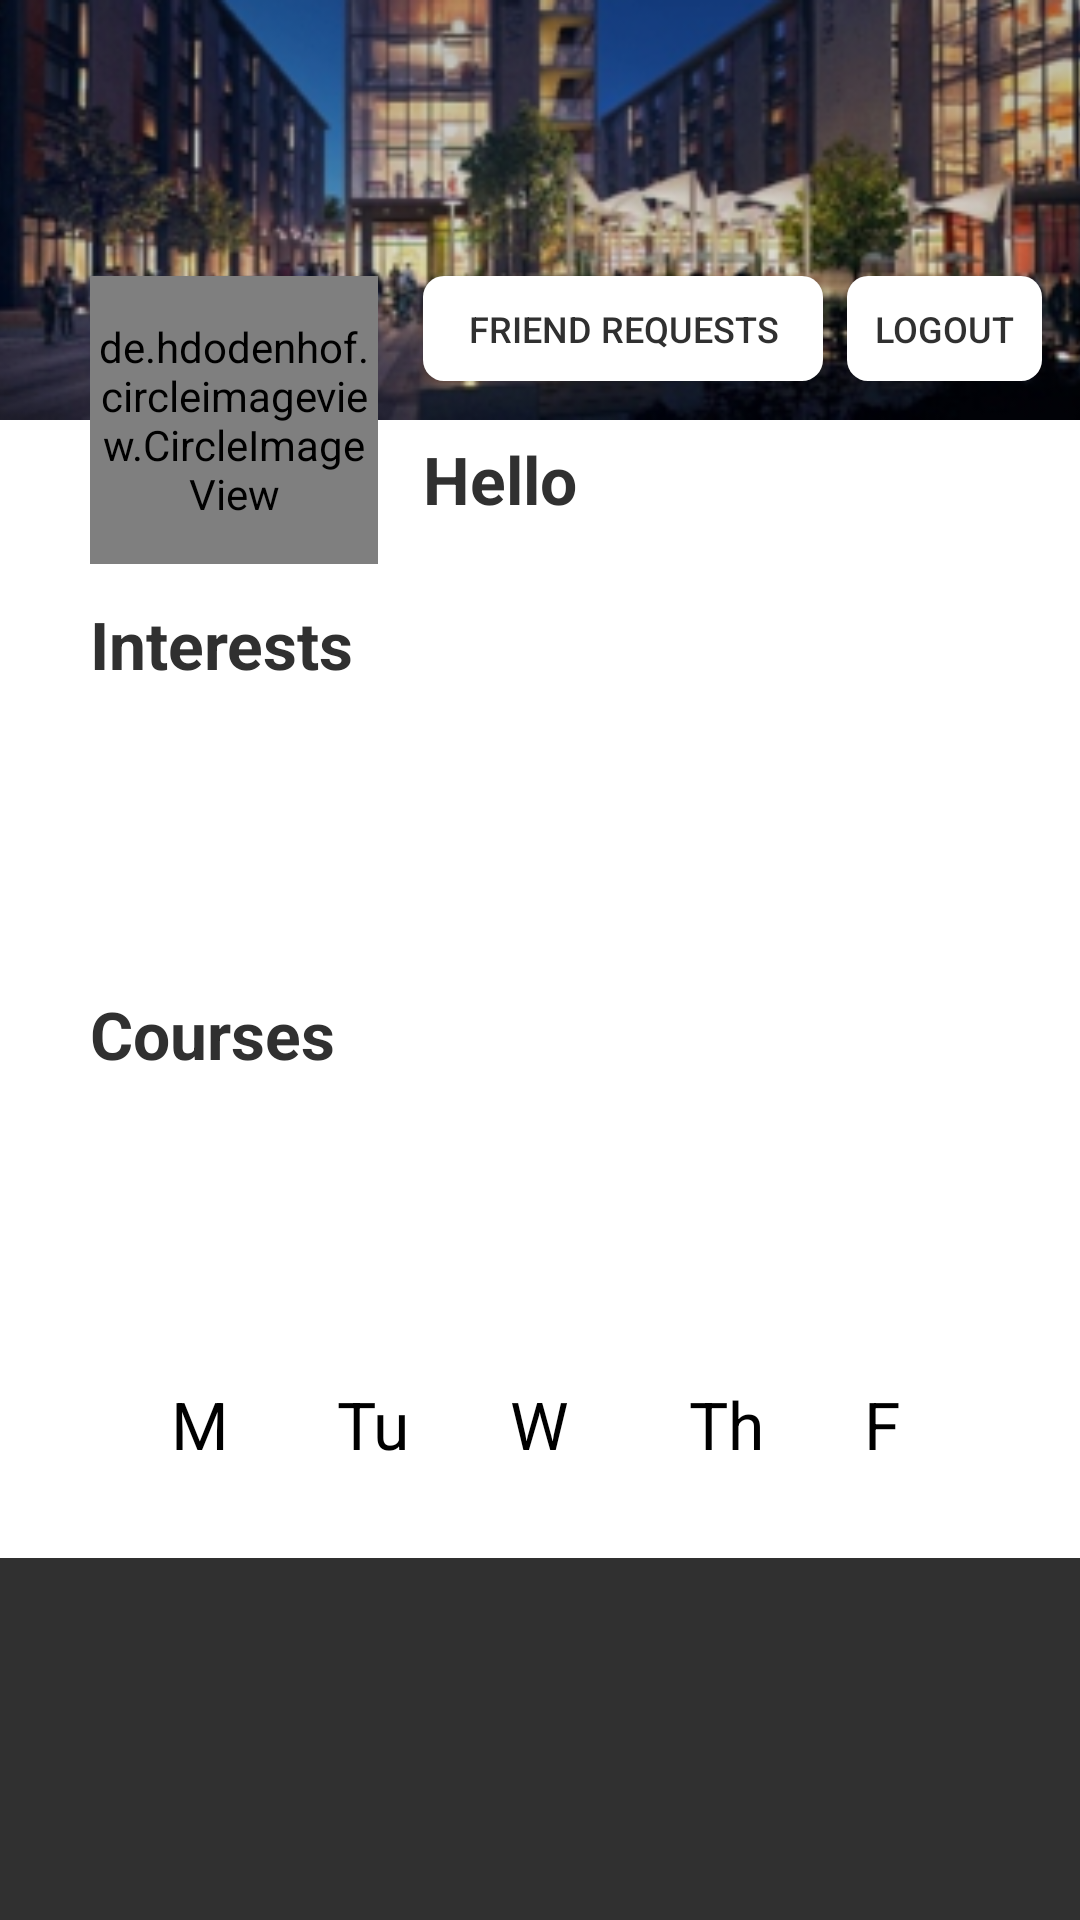

Layout XML and referenced resources for this Android screen:
<!-- AndroidManifest.xml: application theme Theme.AppCompat.NoActionBar -->
<!-- res/layout/home_page_layout.xml -->
<?xml version="1.0" encoding="utf-8"?>
<ScrollView xmlns:android="http://schemas.android.com/apk/res/android"
    android:layout_height="wrap_content"
    android:layout_width="match_parent"
    android:fillViewport="false">

    <RelativeLayout xmlns:android="http://schemas.android.com/apk/res/android"
        android:layout_width="match_parent"
        android:layout_height="wrap_content"
        android:background="#FFFFFF">

        <RelativeLayout
            android:layout_width="fill_parent"
            android:layout_height="200dp"
            android:id="@+id/profile_header"
            android:layout_alignParentLeft="true"
            android:background="#FFF"
            android:layout_alignParentStart="true">

            <ImageView
                android:layout_width="match_parent"
                android:layout_height="140dp"
                android:scaleType="centerCrop"
                android:id="@+id/coverPhoto"
                android:src="@drawable/banner_picture"
                android:adjustViewBounds="false"
                android:layout_alignParentTop="true"
                android:layout_alignParentLeft="true"
                android:layout_alignParentStart="true" />

            
                
                
                
                
                
                
                
                

            <de.hdodenhof.circleimageview.CircleImageView
                xmlns:app="http://schemas.android.com/apk/res-auto"
                android:id="@+id/profile_image"
                android:layout_width="96dp"
                android:layout_height="96dp"
                android:layout_marginTop="92dp"
                android:layout_marginLeft="30dp"
                android:src="@drawable/default_profile_pic"
                app:civ_border_width="2dp"
                app:civ_border_color="#FFFFFF"/>

            <Button
                android:layout_width="wrap_content"
                android:layout_height="35dp"
                android:paddingLeft="15dp"
                android:paddingRight="15dp"
                android:text="Friend Requests"
                android:textSize="12sp"
                android:layout_marginLeft="15dp"
                android:textColor="@color/gray"
                android:id="@+id/friend_request_button"
                android:layout_alignTop="@+id/profile_image"
                android:background="@drawable/button_selector_white_noshadow"
                android:layout_toRightOf="@id/profile_image"
                />

            <Button
                android:layout_width="65dp"
                android:layout_height="35dp"
                android:textSize="12sp"
                android:text="logout"
                android:layout_marginLeft="8dp"
                android:layout_toRightOf="@id/friend_request_button"
                android:layout_alignTop="@id/friend_request_button"
                android:textColor="@color/gray"
                android:background="@drawable/button_selector_white_noshadow"
                android:id="@+id/logoutButton"/>

            <TextView
                android:layout_width="wrap_content"
                android:layout_height="wrap_content"
                android:textAppearance="?android:attr/textAppearanceLarge"
                android:text="Hello"
                android:textColor="@color/gray"
                android:id="@+id/homeUserName"
                android:layout_below="@+id/coverPhoto"
                android:textStyle="bold"
                android:layout_marginTop="5dp"
                android:layout_toRightOf="@+id/profile_image"
                android:layout_marginLeft="15dp" />

            <TextView
                android:layout_width="wrap_content"
                android:layout_height="wrap_content"
                android:textAppearance="?android:attr/textAppearanceMedium"
                android:text="User major?"
                android:textSize="14sp"
                android:textColor="@color/gray"
                android:layout_marginTop="-5dp"
                android:id="@+id/homeUserMajor"
                android:layout_centerHorizontal="true"
                android:layout_below="@+id/homeUserName"
                android:layout_alignLeft="@+id/homeUserName"
                android:layout_alignStart="@+id/homeUserName"
                android:visibility="invisible" />


        </RelativeLayout>

        <RelativeLayout
            android:layout_width="fill_parent"
            android:layout_height="120dp"
            android:layout_below="@+id/profile_header"
            android:layout_alignParentLeft="true"
            android:layout_alignParentStart="true"
            android:id="@+id/profile_interests_layout"
            android:background="#FFF">


            <TextView
                android:layout_width="wrap_content"
                android:layout_height="wrap_content"
                android:textAppearance="?android:attr/textAppearanceLarge"
                android:text="@string/interests_title"
                android:id="@+id/interests_title"
                android:textStyle="bold"
                android:layout_alignParentLeft="true"
                android:layout_alignParentStart="true"
                android:layout_marginLeft="30dp"
                android:textColor="#303030" />

            <android.support.v7.widget.RecyclerView
                android:layout_width="wrap_content"
                android:layout_height="wrap_content"
                android:id="@+id/interests_recycler_view"
                android:layout_below="@+id/interests_title"
                android:layout_marginTop="10dp"
                android:layout_alignLeft="@+id/interests_title"
                android:layout_alignStart="@+id/interests_title"></android.support.v7.widget.RecyclerView>

        </RelativeLayout>

        <RelativeLayout
            android:layout_width="fill_parent"
            android:layout_height="130dp"
            android:layout_below="@+id/profile_interests_layout"
            android:layout_alignParentLeft="true"
            android:layout_alignParentStart="true"
            android:id="@+id/profile_classes_layout"
            android:background="#FFF">


            <TextView
                android:layout_width="wrap_content"
                android:layout_height="wrap_content"
                android:textAppearance="?android:attr/textAppearanceLarge"
                android:text="@string/classes_title"
                android:id="@+id/classes_title"
                android:textStyle="bold"
                android:layout_alignParentLeft="true"
                android:layout_alignParentStart="true"
                android:layout_marginTop="10dp"
                android:layout_marginLeft="30dp"
                android:textColor="#303030" />

            <android.support.v7.widget.RecyclerView
                android:layout_width="wrap_content"
                android:layout_height="wrap_content"
                android:id="@+id/classes_recycler_view"
                android:layout_marginTop="10dp"
                android:layout_below="@+id/classes_title"
                android:layout_alignLeft="@+id/classes_title"
                android:layout_alignStart="@+id/classes_title"></android.support.v7.widget.RecyclerView>

        </RelativeLayout>

        <RelativeLayout
            android:layout_width="match_parent"
            android:layout_height="wrap_content"
            android:background="@color/white"
            android:layout_marginTop="10dp"
            android:id="@+id/day_button_layout"
            android:layout_centerHorizontal="true"
            android:layout_below="@+id/profile_classes_layout">

            <TextView
                android:layout_width="wrap_content"
                android:layout_height="wrap_content"
                android:background="@android:color/transparent"
                android:textColor="@android:color/black"
                android:textAppearance="?android:attr/textAppearanceLarge"
                android:text="M"
                android:id="@+id/monday_button"
                android:layout_marginLeft="57dp"
                android:layout_marginStart="57dp"
                android:layout_alignParentTop="true"
                android:layout_alignParentLeft="true"
                android:layout_alignParentStart="true" />
            <TextView
                android:layout_width="wrap_content"
                android:layout_height="wrap_content"
                android:background="@android:color/transparent"
                android:textColor="@android:color/black"
                android:textAppearance="?android:attr/textAppearanceLarge"
                android:text="Tu"
                android:id="@+id/tuesday_button"
                android:layout_alignParentTop="true"
                android:layout_toRightOf="@+id/monday_button"
                android:layout_toEndOf="@+id/monday_button"
                android:layout_marginLeft="36dp"
                android:layout_marginStart="36dp" />
            <TextView
                android:layout_width="wrap_content"
                android:layout_height="wrap_content"
                android:background="@android:color/transparent"
                android:textColor="@android:color/black"
                android:textAppearance="?android:attr/textAppearanceLarge"
                android:text="W"
                android:id="@+id/wednesday_button"
                android:layout_alignParentTop="true"
                android:layout_centerHorizontal="true" />
            <TextView
                android:layout_width="wrap_content"
                android:layout_height="wrap_content"
                android:background="@android:color/transparent"
                android:textColor="@android:color/black"
                android:textAppearance="?android:attr/textAppearanceLarge"
                android:text="Th"
                android:id="@+id/thursday_button"
                android:layout_alignParentTop="true"
                android:layout_toRightOf="@+id/wednesday_button"
                android:layout_toEndOf="@+id/wednesday_button"
                android:layout_marginLeft="40dp"
                android:layout_marginStart="40dp" />
            <TextView
                android:layout_width="wrap_content"
                android:layout_height="wrap_content"
                android:background="@android:color/transparent"
                android:textColor="@android:color/black"
                android:textAppearance="?android:attr/textAppearanceLarge"
                android:text="F"
                android:id="@+id/friday_button"
                android:layout_alignParentTop="true"
                android:layout_alignParentRight="true"
                android:layout_alignParentEnd="true"
                android:layout_marginRight="60dp"
                android:layout_marginEnd="60dp" />
        </RelativeLayout>

        <RelativeLayout
            android:layout_width="match_parent"
            android:layout_height="wrap_content"
            android:background="@color/white"
            android:layout_below="@+id/day_button_layout"
            android:layout_marginBottom="30dp">

            <android.support.v7.widget.RecyclerView
                android:layout_width="wrap_content"
                android:layout_height="wrap_content"
                android:id="@+id/schedule_recylcer_view"
                android:layout_centerInParent="true"></android.support.v7.widget.RecyclerView>
        </RelativeLayout>


    </RelativeLayout>

</ScrollView>
<!-- resources referenced by this layout -->
<resources>
  <color name="gray">#303030</color>
  <color name="white">#FFF</color>
  <!-- drawable banner_picture: png bitmap (drawable, 102621 bytes) -->
  <!-- drawable border (drawable) -->
  <?xml version="1.0" encoding="UTF-8"?>
  <shape xmlns:android="http://schemas.android.com/apk/res/android">
  <solid android:color="#FFF" />
  <stroke android:width="3dp" android:color="#FFF" />
  <padding android:left="3dp" android:top="3dp" android:right="3dp"
      android:bottom="3dp" />
  </shape>
  <!-- drawable button_selector_white_noshadow (drawable) -->
  <?xml version="1.0" encoding="utf-8"?>
  <selector xmlns:android="http://schemas.android.com/apk/res/android">
      <item
          android:drawable="@drawable/button_white_noshadow_pressed"
          android:state_focused="true"
          android:state_pressed="true"/>
      <item
          android:drawable="@drawable/button_white_noshadow_pressed"
          android:state_focused="false"
          android:state_pressed="true"/>
      <item
          android:drawable="@drawable/button_white_noshadow"
          android:state_focused="true"
          android:state_pressed="false"/>
      <item
          android:drawable="@drawable/button_white_noshadow"
          android:state_focused="false"
          android:state_pressed="false"/>
  </selector>
  <!-- drawable default_profile_pic: jpg bitmap (drawable, 10282 bytes) -->
  <!-- drawable dijkstra: png bitmap (drawable, 5533 bytes) -->
  <string name="classes_title">Courses</string>
  <string name="interests_title">Interests</string>
  <!-- drawable button_white_noshadow_pressed (drawable) -->
  <?xml version="1.0" encoding="utf-8"?>
  <shape xmlns:android="http://schemas.android.com/apk/res/android">
  
      <solid android:color="#d8d8d8" />
      <corners android:radius="7dp" />
  
  
  </shape>
  <!-- drawable button_white_noshadow (drawable) -->
  <?xml version="1.0" encoding="utf-8"?>
  <shape xmlns:android="http://schemas.android.com/apk/res/android">
  
      <solid android:color="#FFFFFF" />
      <corners android:radius="7dp" />
  
  
  </shape>
</resources>
